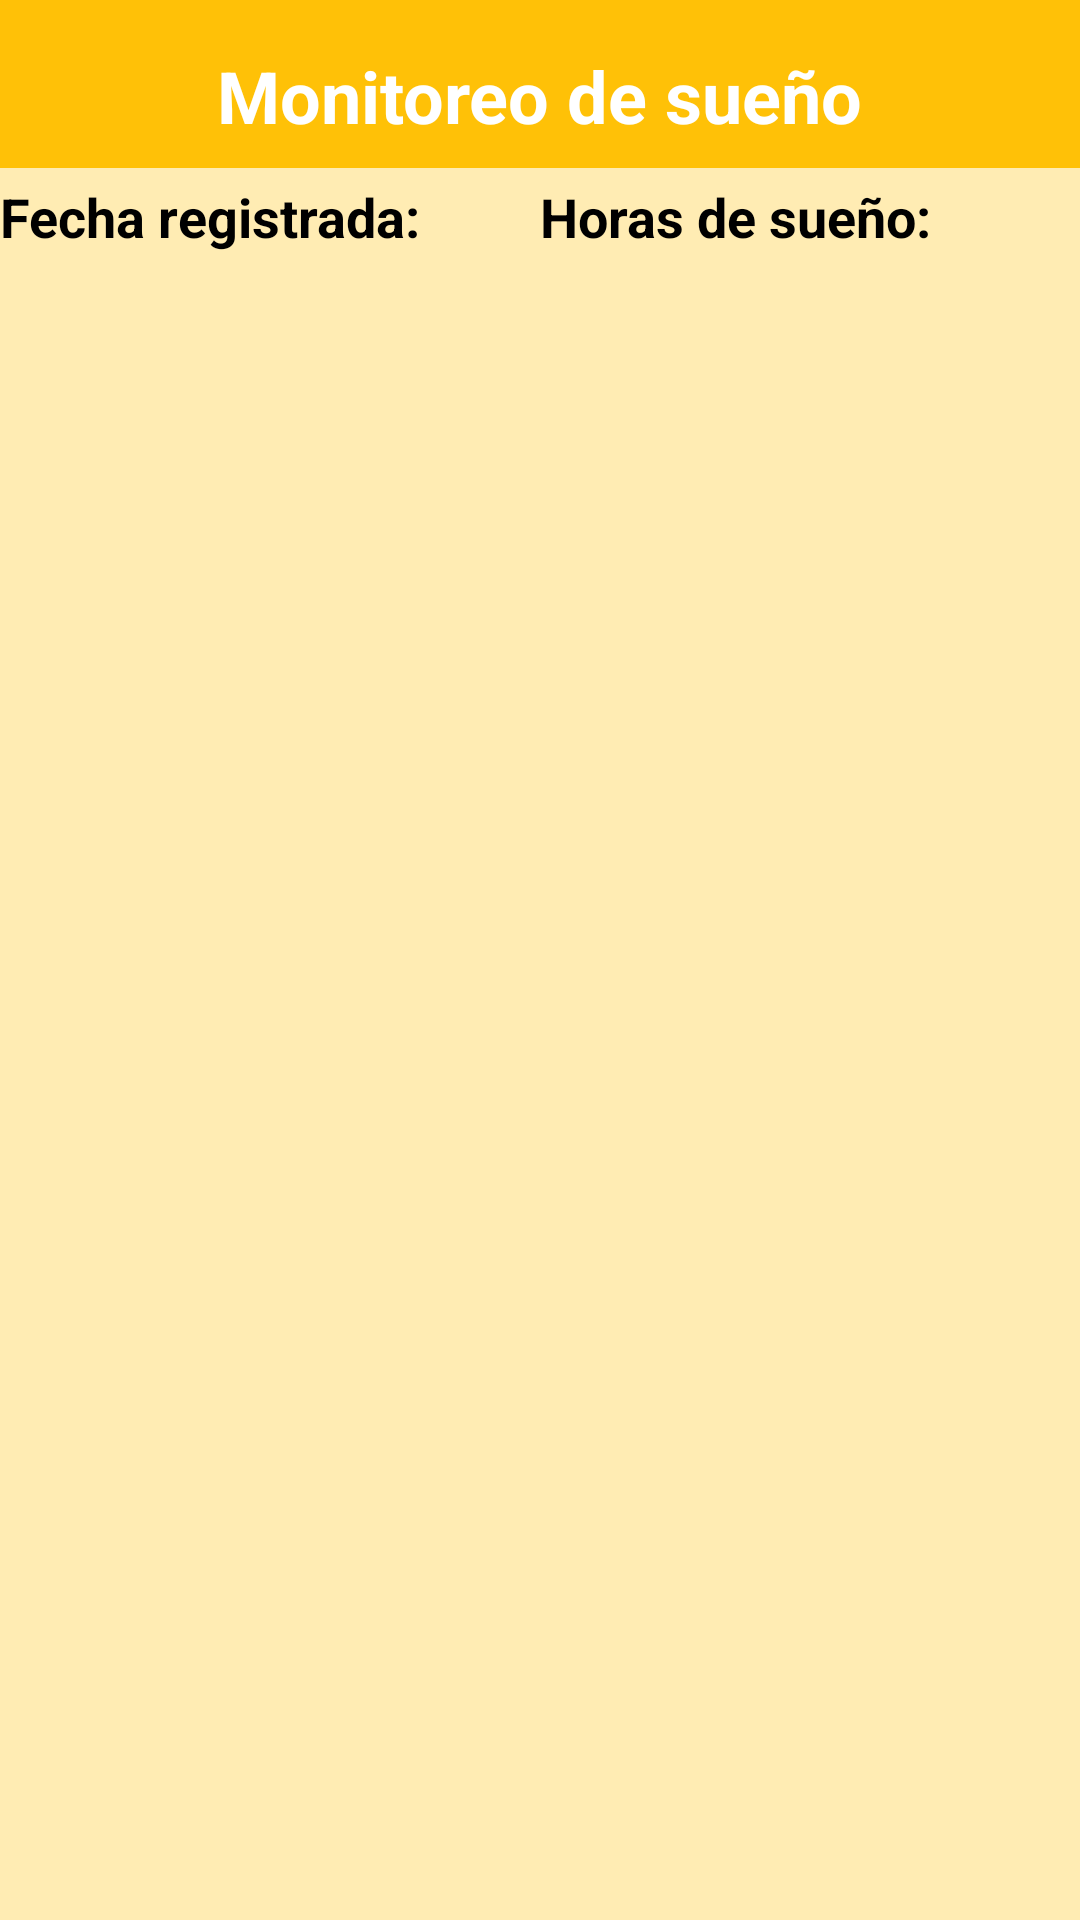

Android layout source for this screen:
<!-- AndroidManifest.xml: application theme Theme.Design.NoActionBar -->
<!-- res/layout/fragment_perfil_monitoreo.xml -->
<?xml version="1.0" encoding="utf-8"?>
<android.support.constraint.ConstraintLayout
    xmlns:android="http://schemas.android.com/apk/res/android"
    xmlns:app="http://schemas.android.com/apk/res-auto"
    android:layout_width="match_parent"
    android:layout_height="match_parent"
    android:background="@color/registro_background">

    <android.support.v7.widget.Toolbar
        android:id="@+id/toolbar14"
        android:layout_width="match_parent"
        android:layout_height="wrap_content"
        android:background="@color/registro_boton"
        android:minHeight="?attr/actionBarSize"
        android:theme="?attr/actionBarTheme" />

    <TextView
        android:id="@+id/textView38"
        android:layout_width="wrap_content"
        android:layout_height="wrap_content"
        android:layout_marginBottom="8dp"
        android:layout_marginEnd="8dp"
        android:layout_marginStart="8dp"
        android:text="Monitoreo de sueño"
        android:textColor="@android:color/white"
        android:textSize="24sp"
        android:textStyle="bold"
        app:layout_constraintBottom_toBottomOf="@+id/toolbar14"
        app:layout_constraintEnd_toEndOf="parent"
        app:layout_constraintStart_toStartOf="@+id/toolbar14" />

    <LinearLayout
        android:id="@+id/linearLayout6"
        android:layout_width="match_parent"
        android:layout_height="match_parent"
        android:layout_marginTop="60dp"
        android:orientation="vertical"
        app:layout_constraintTop_toTopOf="parent">

        <LinearLayout
            android:layout_width="match_parent"
            android:layout_height="wrap_content"
            android:orientation="horizontal">

            <TextView
                android:id="@+id/textView35"
                android:layout_width="match_parent"
                android:layout_height="wrap_content"
                android:layout_weight="1"
                android:text="@string/fragment_monitoreo_fecha"
                android:textColor="@android:color/black"
                android:textSize="18sp"
                android:textStyle="bold" />

            <TextView
                android:id="@+id/textView36"
                android:layout_width="match_parent"
                android:layout_height="wrap_content"
                android:layout_weight="1"
                android:text="@string/fragment_monitoreo_horas"
                android:textColor="@android:color/black"
                android:textSize="18sp"
                android:textStyle="bold" />
        </LinearLayout>

        <ListView
            android:id="@+id/lv_perfil_monitoreo"
            android:layout_width="match_parent"
            android:layout_height="match_parent" />

    </LinearLayout>
</android.support.constraint.ConstraintLayout>
<!-- resources referenced by this layout -->
<resources>
  <color name="registro_background">#ffecb3</color>
  <color name="registro_boton">#ffc107</color>
  <string name="fragment_monitoreo_fecha">Fecha registrada:</string>
  <string name="fragment_monitoreo_horas">Horas de sueño:</string>
</resources>
